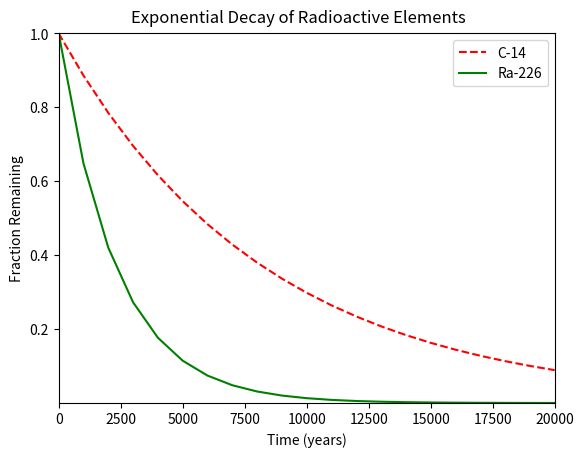

Source code (Python):
#!/usr/bin/env python3
import numpy as np
import matplotlib.pyplot as plt

x = np.arange(0, 21000, 1000)
r = np.log(0.5)
t1 = 5730
t2 = 1600
y1 = np.exp((r / t1) * x)
y2 = np.exp((r / t2) * x)

plt.margins(x=0, y=0)
plt.suptitle("Exponential Decay of Radioactive Elements", y=0.93)
plt.xlabel("Time (years)")
plt.ylabel("Fraction Remaining")
plt.plot(x, y1, linestyle='dashed', c='r', label="C-14")
plt.plot(x, y2, c='g', label="Ra-226")
plt.legend()
plt.show()
